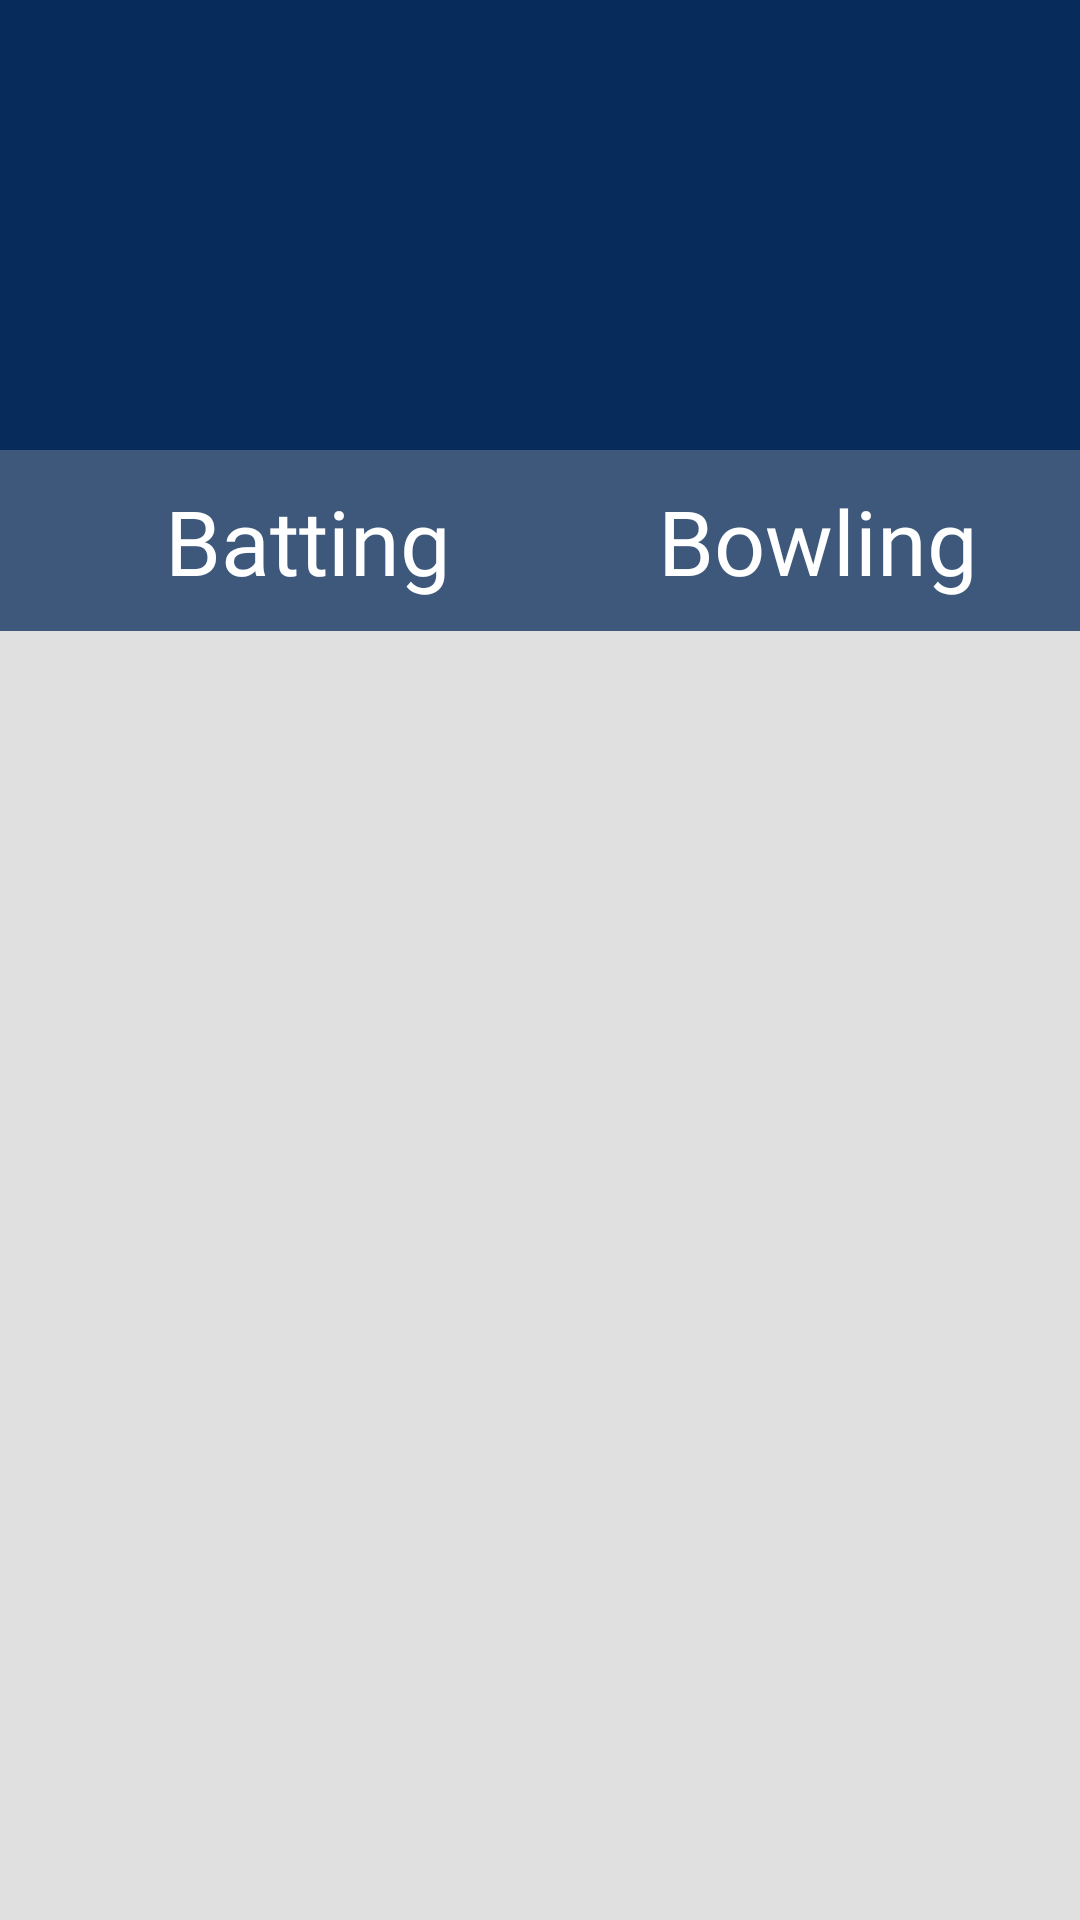

Reconstruct the res/layout file that produces this screen, plus the resources it refers to.
<!-- AndroidManifest.xml: activity theme Theme.CricBoard_Application2 -->
<!-- res/layout/activity_player_stat.xml -->
<?xml version="1.0" encoding="utf-8"?>
<androidx.constraintlayout.widget.ConstraintLayout xmlns:android="http://schemas.android.com/apk/res/android"
    xmlns:app="http://schemas.android.com/apk/res-auto"
    xmlns:tools="http://schemas.android.com/tools"
    android:layout_width="match_parent"
    android:layout_height="match_parent"
    android:background="@color/bgScreenColor"
    tools:context=".PlayerStatActivity">

    <ImageView
        android:id="@+id/imageViewPP"
        android:layout_width="match_parent"
        android:layout_height="150dp"
        android:background="@color/main_color"
        android:src="@drawable/baseline_person_outline_24"
        app:layout_constraintEnd_toEndOf="parent"
        app:layout_constraintStart_toStartOf="parent"
        app:layout_constraintTop_toTopOf="parent" />

    <LinearLayout
        android:id="@+id/linearLayout5"
        android:layout_width="match_parent"
        android:layout_height="wrap_content"
        android:background="@color/player"
        android:orientation="horizontal"
        android:padding="10dp"
        app:layout_constraintEnd_toEndOf="parent"
        app:layout_constraintStart_toStartOf="parent"
        app:layout_constraintTop_toBottomOf="@+id/imageViewPP">

        <TextView
            android:id="@+id/tvBatting"
            android:layout_width="wrap_content"
            android:layout_height="wrap_content"
            android:layout_marginStart="45dp"
            android:layout_weight="1"
            android:fontFamily="@font/oswaldbold"
            android:text="Batting"
            android:textColor="@color/white"
            android:textSize="30sp" />

        <TextView
            android:id="@+id/tvBowling"
            android:layout_width="wrap_content"
            android:layout_height="wrap_content"
            android:layout_marginStart="45dp"
            android:layout_weight="1"
            android:fontFamily="@font/oswaldbold"
            android:text="Bowling"
            android:textColor="@color/white"
            android:textSize="30sp" />

    </LinearLayout>

    <FrameLayout
        android:id="@+id/playerStatLayout"
        android:layout_width="match_parent"
        android:layout_height="wrap_content"
        app:layout_constraintBottom_toBottomOf="parent"
        app:layout_constraintEnd_toEndOf="parent"
        app:layout_constraintStart_toStartOf="parent"
        app:layout_constraintTop_toBottomOf="@+id/linearLayout5" />

</androidx.constraintlayout.widget.ConstraintLayout>
<!-- resources referenced by this layout -->
<resources>
  <color name="bgScreenColor">#E1E0E0</color>
  <color name="main_color">#072B5A</color>
  <color name="player">#BF072B5A</color>
  <color name="white">#FFFFFFFF</color>
  <style name="Theme.CricBoard_Application2" parent="Base.Theme.CricBoard_Application2">
          <item name="android:statusBarColor">@color/main_color</item>
          <item name="titleTextColor">@color/white</item>
          <item name="fontFamily">@font/oswaldmedium</item>
          <item name="homeAsUpIndicator">@drawable/baseline_arrow_back_ios_24</item>
      </style>
  <style name="Base.Theme.CricBoard_Application2" parent="Theme.Material3.DayNight">
          <item name="titleTextColor">@color/white</item>
      </style>
</resources>
